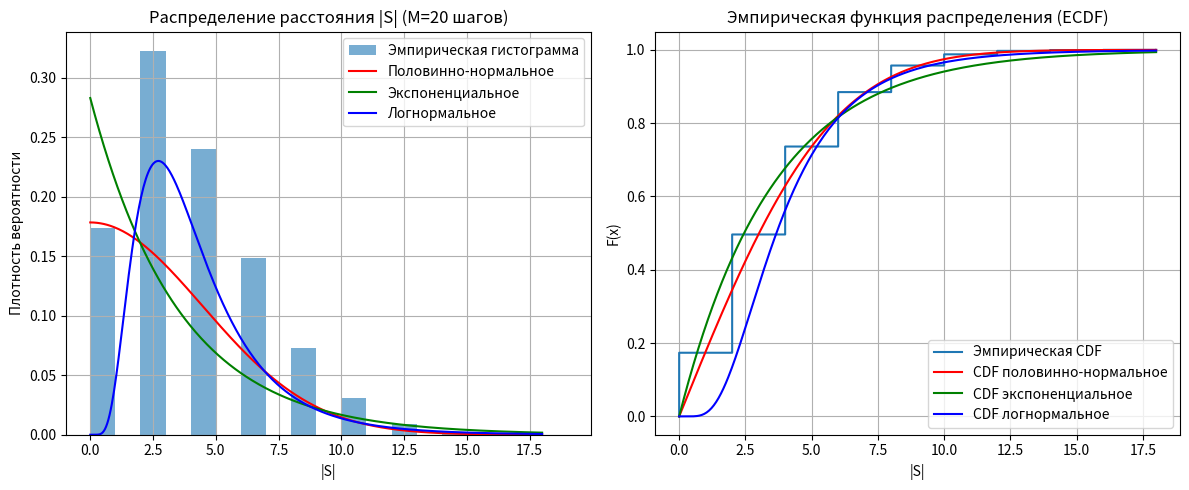

This figure's Python source:
import numpy as np
import matplotlib.pyplot as plt
from math import sqrt, pi, exp
from scipy.special import erf
from scipy.stats import lognorm

# Параметры модели
M = 20        # количество шагов в одном блуждании
N = 20000     # количество симуляций (траекторий)

# Симуляция случайного блуждания
# Каждый шаг равновероятно равен +1 или -1.
# Сумма шагов S = 2*Binomial(M, 0.5) - M (быстрое векторное решение).
S = 2 * np.random.binomial(M, 0.5, size=N) - M
distances = np.abs(S)  # расстояние от начала координат

# Основные статистики
mean_dist = distances.mean()
std_dist = distances.std(ddof=1)
print(f"Среднее расстояние = {mean_dist:.4f}, стандартное отклонение = {std_dist:.4f}")

# Теоретическая модель: половинно-нормальное распределение
sigma = sqrt(M)  # стандартное отклонение суммы шагов

def half_normal_pdf(x, sigma):
    return np.sqrt(2)/(sigma*np.sqrt(pi)) * np.exp(-x**2/(2*sigma**2))

def half_normal_cdf(x, sigma):
    return erf(x / (np.sqrt(2)*sigma))

# Экспоненциальная аппроксимация (λ берём из эмпирического среднего)
lambda_exp = 1.0 / mean_dist
def exp_pdf(x, lam): return lam * np.exp(-lam * x) * (x >= 0)
def exp_cdf(x, lam): return 1 - np.exp(-lam * x)

# Логнормальная аппроксимация (по выборочному логарифму положительных значений)
positive = distances[distances > 0]
mu_log = np.log(positive).mean()
sigma_log = np.log(positive).std(ddof=1)

# Подготовка данных для отрисовки
counts, bins = np.histogram(distances, bins=range(int(distances.max())+2), density=True)
bin_centers = 0.5*(bins[:-1] + bins[1:])
x = np.linspace(0, distances.max(), 400)

# Построение на одной панели: гистограмма + ECDF
fig, axes = plt.subplots(1, 2, figsize=(12, 5))

# Левая панель — гистограмма с аппроксимациями
axes[0].hist(distances, bins=range(int(distances.max())+2), density=True, alpha=0.6, label="Эмпирическая гистограмма")
axes[0].plot(x, half_normal_pdf(x, sigma), 'r', label="Половинно-нормальное")
axes[0].plot(x, exp_pdf(x, lambda_exp), 'g', label="Экспоненциальное")
axes[0].plot(x, lognorm.pdf(x, s=sigma_log, scale=np.exp(mu_log)), 'b', label="Логнормальное")
axes[0].set_title(f"Распределение расстояния |S| (M={M} шагов)")
axes[0].set_xlabel("|S|")
axes[0].set_ylabel("Плотность вероятности")
axes[0].grid()
axes[0].legend()

# Правая панель — эмпирическая функция распределения
sorted_d = np.sort(distances)
ecdf = np.arange(1, N+1) / N
axes[1].step(sorted_d, ecdf, where="post", label="Эмпирическая CDF")
axes[1].plot(x, half_normal_cdf(x, sigma), 'r', label="CDF половинно-нормальное")
axes[1].plot(x, exp_cdf(x, lambda_exp), 'g', label="CDF экспоненциальное")
axes[1].plot(x, lognorm.cdf(x, s=sigma_log, scale=np.exp(mu_log)), 'b', label="CDF логнормальное")
axes[1].set_title("Эмпирическая функция распределения (ECDF)")
axes[1].set_xlabel("|S|")
axes[1].set_ylabel("F(x)")
axes[1].grid()
axes[1].legend()

plt.tight_layout()
plt.show()
